Image classification data set "dataset" (iDanishDev/Maize-Disease-Detection on GitHub). Class labels (4): maize blight, maize common rust, maize gray leaf spot, maize healthy.

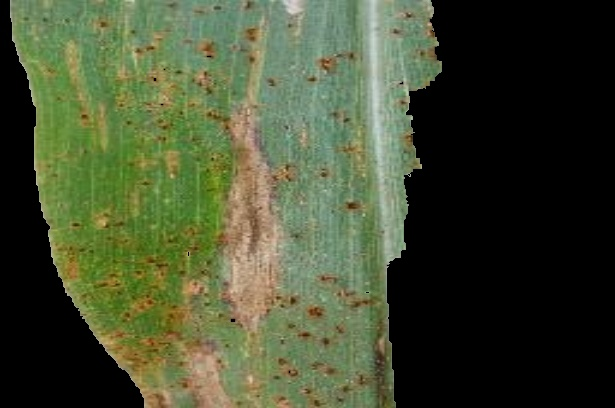
Label: maize blight

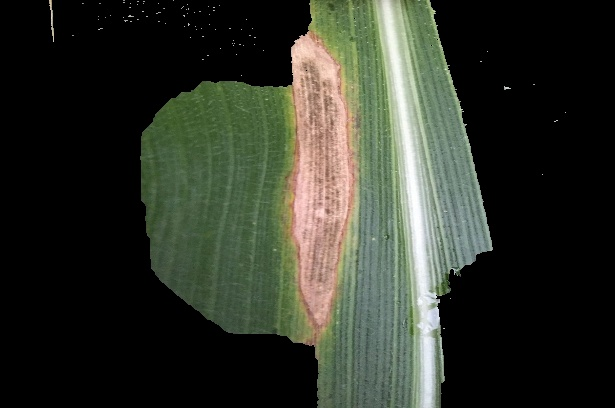
Label: maize blight

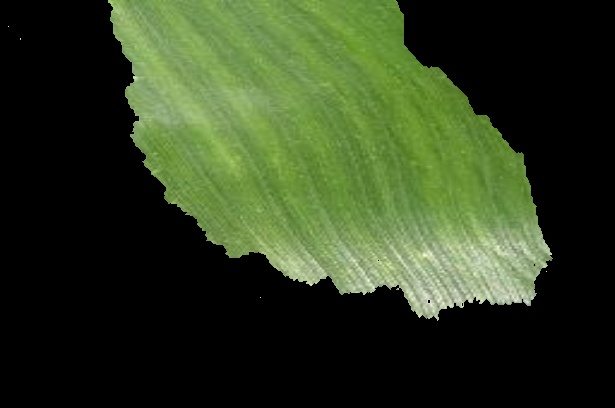
Label: maize healthy

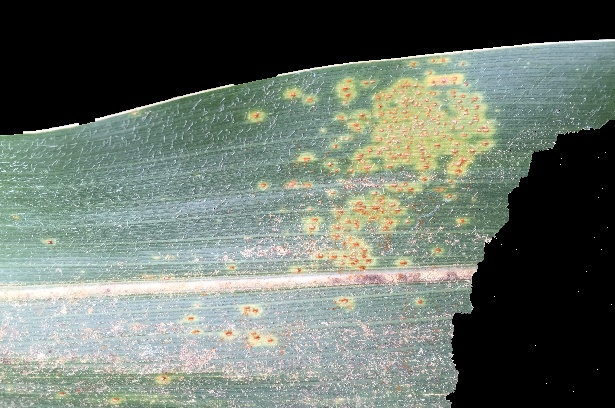
Label: maize common rust

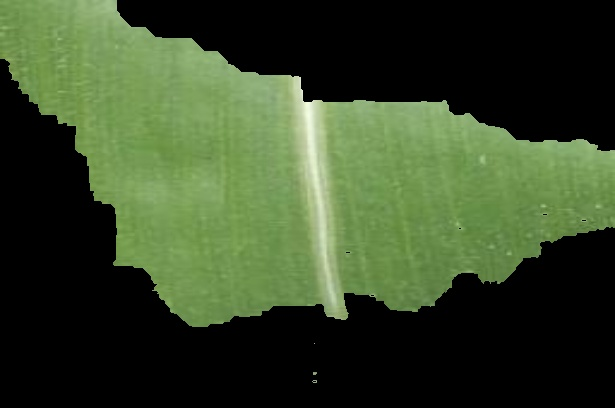
Label: maize healthy

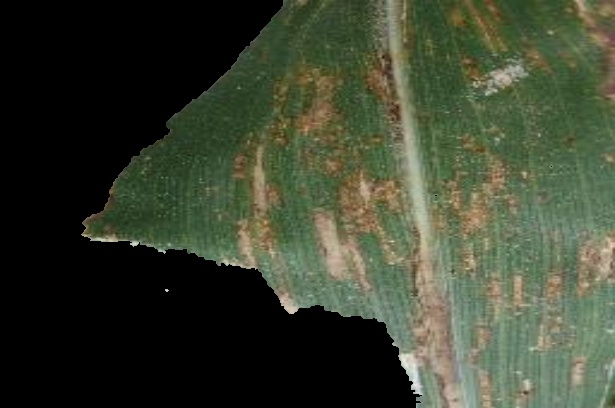
Label: maize gray leaf spot
